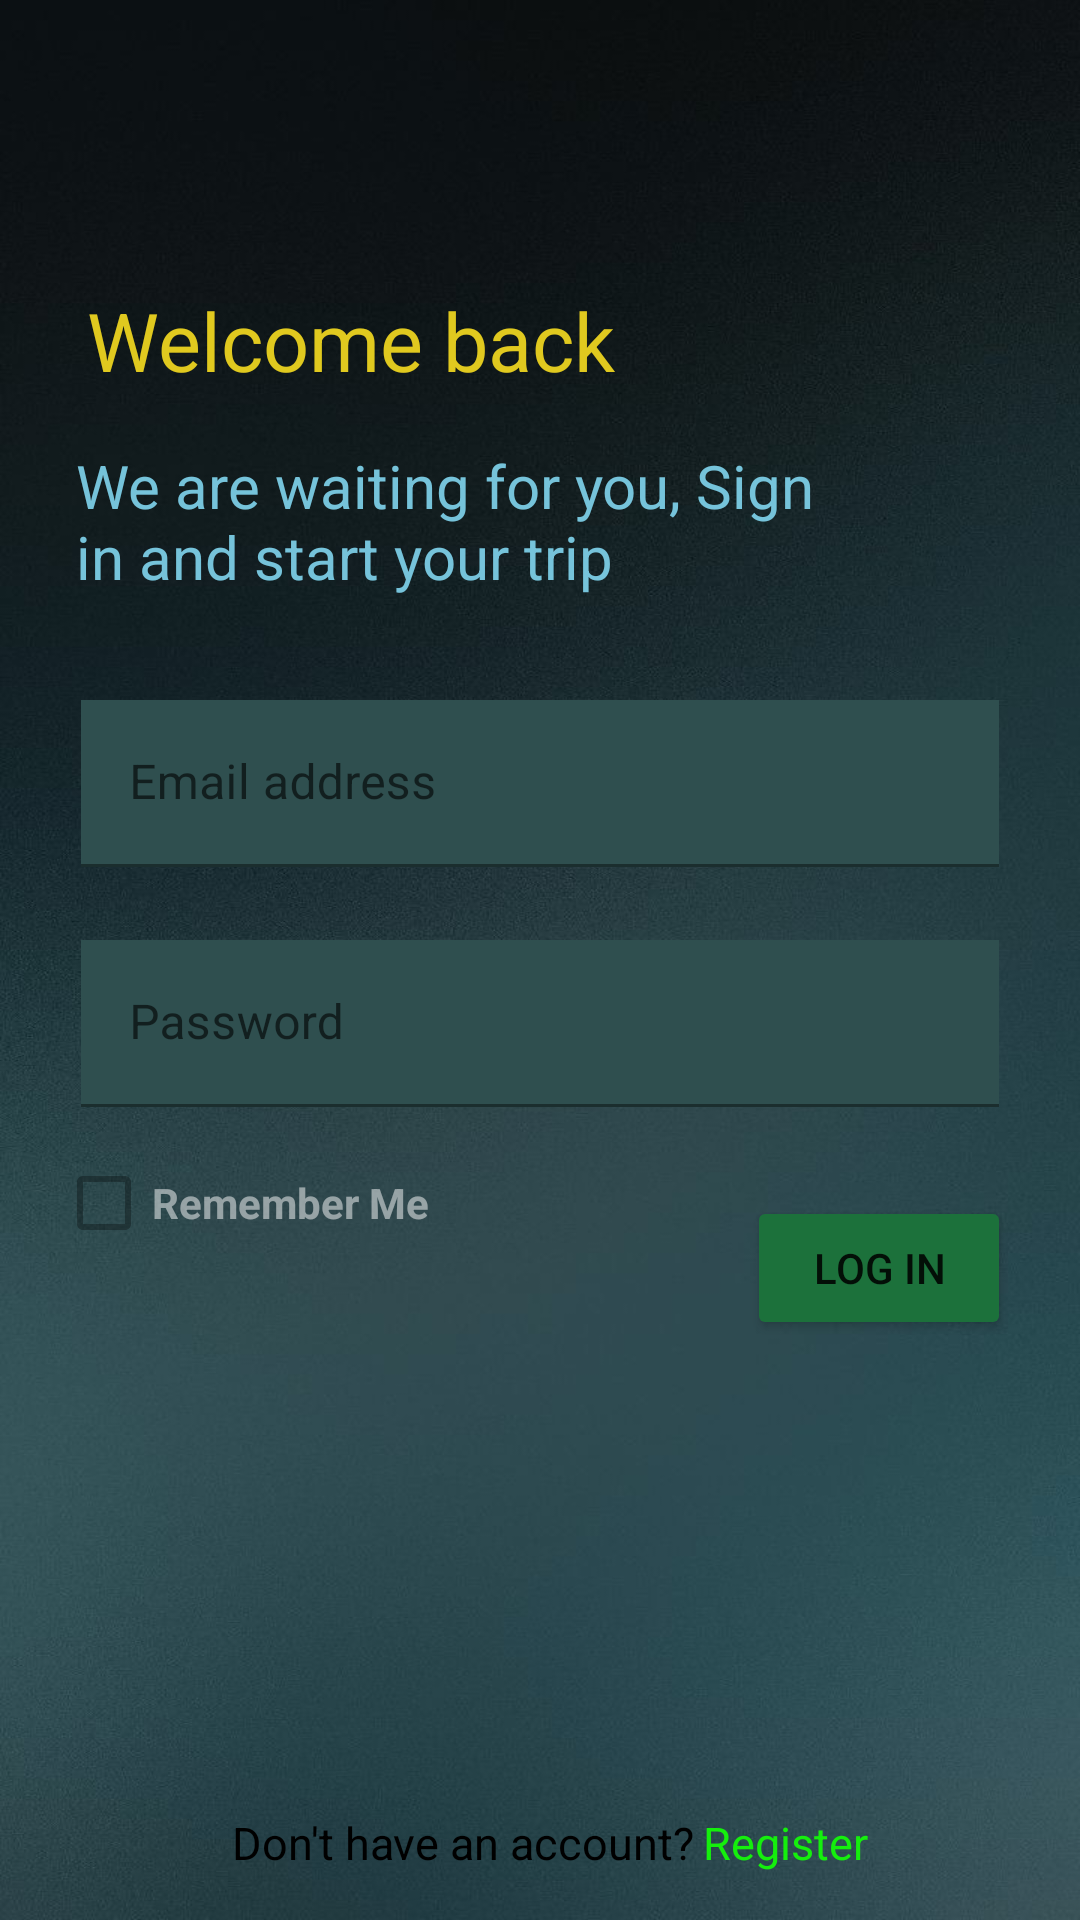

Android layout source for this screen:
<!-- AndroidManifest.xml: application theme Theme.HiTrek -->
<!-- res/layout/activity_login.xml -->
<androidx.constraintlayout.widget.ConstraintLayout
    xmlns:android="http://schemas.android.com/apk/res/android"
    xmlns:app="http://schemas.android.com/apk/res-auto"
    xmlns:tools="http://schemas.android.com/tools"
    android:layout_width="match_parent"
    android:layout_height="match_parent"
    android:background="@drawable/signupp">

    <TextView android:id="@+id/textView1"
        android:layout_width="wrap_content"
        android:layout_height="wrap_content"
        android:text="Welcome back"
        android:textColor="#E0C91F"
        android:textSize="27sp"
        app:layout_constraintBottom_toBottomOf="parent"
        app:layout_constraintEnd_toEndOf="parent"
        app:layout_constraintHorizontal_bias="0.158"
        app:layout_constraintStart_toStartOf="parent"
        app:layout_constraintTop_toTopOf="parent"
        app:layout_constraintVertical_bias="0.158"/>

    <TextView android:id="@+id/textView0"
        android:layout_width="247dp"
        android:layout_height="57dp"
        android:layout_marginTop="17dp"
        android:text="We are waiting for you, Sign in and start your trip"
        android:textColor="#F17CCDE6"
        android:textSize="20sp"
        app:layout_constraintBottom_toBottomOf="parent"
        app:layout_constraintEnd_toEndOf="parent"
        app:layout_constraintHorizontal_bias="0.225"
        app:layout_constraintStart_toStartOf="parent"
        app:layout_constraintTop_toBottomOf="@+id/textView1"
        app:layout_constraintVertical_bias="0.0"/>

    <com.google.android.material.textfield.TextInputLayout
        android:id="@+id/editemail2"
        android:layout_width="match_parent"
        android:layout_height="wrap_content"
        android:hint="Email address"
        app:layout_constraintBottom_toBottomOf="parent"
        app:layout_constraintEnd_toEndOf="parent"
        android:layout_marginStart="27dp"
        android:layout_marginEnd="27dp"
        android:layout_marginTop="12dp"
        app:layout_constraintHorizontal_bias="0.0"
        app:hintTextColor="@color/white"
        app:layout_constraintStart_toStartOf="parent"
        app:layout_constraintTop_toBottomOf="@+id/textView0"
        app:layout_constraintVertical_bias="0.044">

        <com.google.android.material.textfield.TextInputEditText
            android:id="@+id/editemail_text"
            android:layout_width="match_parent"
            android:layout_height="wrap_content"
            android:background="#2F4F4F"/>
    </com.google.android.material.textfield.TextInputLayout>

    <com.google.android.material.textfield.TextInputLayout
        android:id="@+id/editpass2"
        android:layout_width="match_parent"
        android:layout_height="wrap_content"
        android:hint="Password"
        app:layout_constraintBottom_toBottomOf="parent"
        app:layout_constraintEnd_toEndOf="parent"
        android:layout_marginStart="27dp"
        android:layout_marginEnd="27dp"
        android:layout_marginTop="12dp"
        app:layout_constraintHorizontal_bias="0.0"
        app:hintTextColor="@color/white"
        app:layout_constraintStart_toStartOf="parent"
        app:layout_constraintTop_toBottomOf="@+id/editemail2"
        app:layout_constraintVertical_bias="0.044">

        <com.google.android.material.textfield.TextInputEditText
            android:id="@+id/editpass_text"
            android:layout_width="match_parent"
            android:layout_height="wrap_content"
            android:background="#2F4F4F"/>
    </com.google.android.material.textfield.TextInputLayout>

    <Button
        android:id="@+id/login2"
        android:layout_width="wrap_content"
        android:layout_height="wrap_content"
        android:backgroundTint="#1C713B"
        android:onClick="Login"
        android:text="Log in"
        app:layout_constraintBottom_toBottomOf="parent"
        app:layout_constraintEnd_toEndOf="parent"
        app:layout_constraintHorizontal_bias="0.916"
        app:layout_constraintStart_toStartOf="parent"
        app:layout_constraintTop_toBottomOf="@id/editpass2"
        app:layout_constraintVertical_bias="0.133" />

    <TextView
        android:id="@+id/textView4"
        android:layout_width="157dp"
        android:layout_height="24dp"
        android:text="Don't have an account?"
        android:textColor="#000000"
        android:textSize="15dp"
        app:layout_constraintBottom_toBottomOf="parent"
        app:layout_constraintEnd_toEndOf="parent"
        app:layout_constraintHorizontal_bias="0.381"
        app:layout_constraintStart_toStartOf="parent"
        app:layout_constraintTop_toBottomOf="@+id/login2"
        app:layout_constraintVertical_bias="0.93" />

    <TextView
        android:id="@+id/register"
        android:layout_width="55dp"
        android:layout_height="24dp"
        android:text="Register"
        android:textColor="#15EF0D"
        android:textSize="15dp"
        app:layout_constraintBottom_toBottomOf="@+id/textView4"
        app:layout_constraintEnd_toEndOf="parent"
        app:layout_constraintHorizontal_bias="0.0"
        app:layout_constraintStart_toEndOf="@+id/textView4"
        app:layout_constraintTop_toTopOf="@+id/textView4"
        app:layout_constraintVertical_bias="0.0" />

    <CheckBox
        android:id="@+id/remember_me_check"
        android:layout_width="170dp"
        android:layout_height="50dp"
        android:alpha="0.5"
        android:text="Remember Me"
        android:textColor="#ffffff"
        android:textStyle="bold"
        app:layout_constraintBottom_toBottomOf="parent"
        app:layout_constraintEnd_toStartOf="@+id/login2"
        app:layout_constraintHorizontal_bias="0.236"
        app:layout_constraintStart_toStartOf="parent"
        app:layout_constraintTop_toBottomOf="@+id/editpass2"
        app:layout_constraintVertical_bias="0.031" />


</androidx.constraintlayout.widget.ConstraintLayout>
<!-- resources referenced by this layout -->
<resources>
  <color name="white">#FFFFFFFF</color>
  <!-- drawable signupp: jpg bitmap (drawable, 190380 bytes) -->
  <style name="Theme.HiTrek" parent="Theme.MaterialComponents.DayNight.NoActionBar">
          
          <item name="colorPrimary">@color/purple_500</item>
          <item name="colorPrimaryVariant">@color/purple_700</item>
          <item name="colorOnPrimary">@color/white</item>
          
          <item name="colorSecondary">@color/teal_200</item>
          <item name="colorSecondaryVariant">@color/teal_700</item>
          <item name="colorOnSecondary">@color/black</item>
          
          <item name="android:statusBarColor">?attr/colorPrimaryVariant</item>
          
      </style>
  <color name="purple_500">#FF6200EE</color>
  <color name="purple_700">#FF3700B3</color>
  <color name="teal_200">#FF03DAC5</color>
  <color name="teal_700">#FF018786</color>
  <color name="black">#FF000000</color>
</resources>
